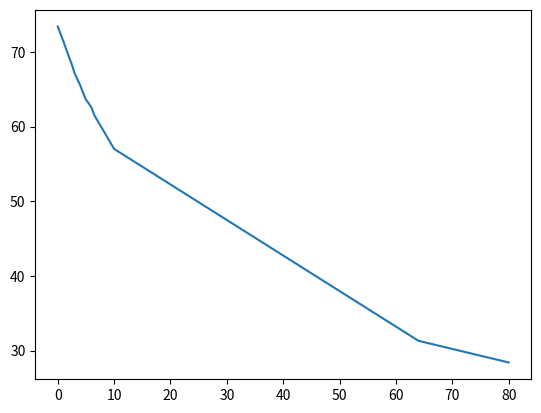

Reproduce this figure in Python.
import numpy as np
from matplotlib import pyplot as plt

# 室温 20 度，白色小亚克力容器
d = np.array([
    (0, 73.4),
    (1, 71.4), (2, 69.3), (2.5, 68.3), (3, 67.1), (3.5, 66.3), (4, 65.5), (4.5, 64.5), (5, 63.6), (5.5, 63.1), (6, 62.5), (6.5, 61.5),
    (10, 57.0),
    (64, 31.3),
    (80, 28.4),
])
plt.plot(d[:, 0], d[:, 1])
plt.show()

